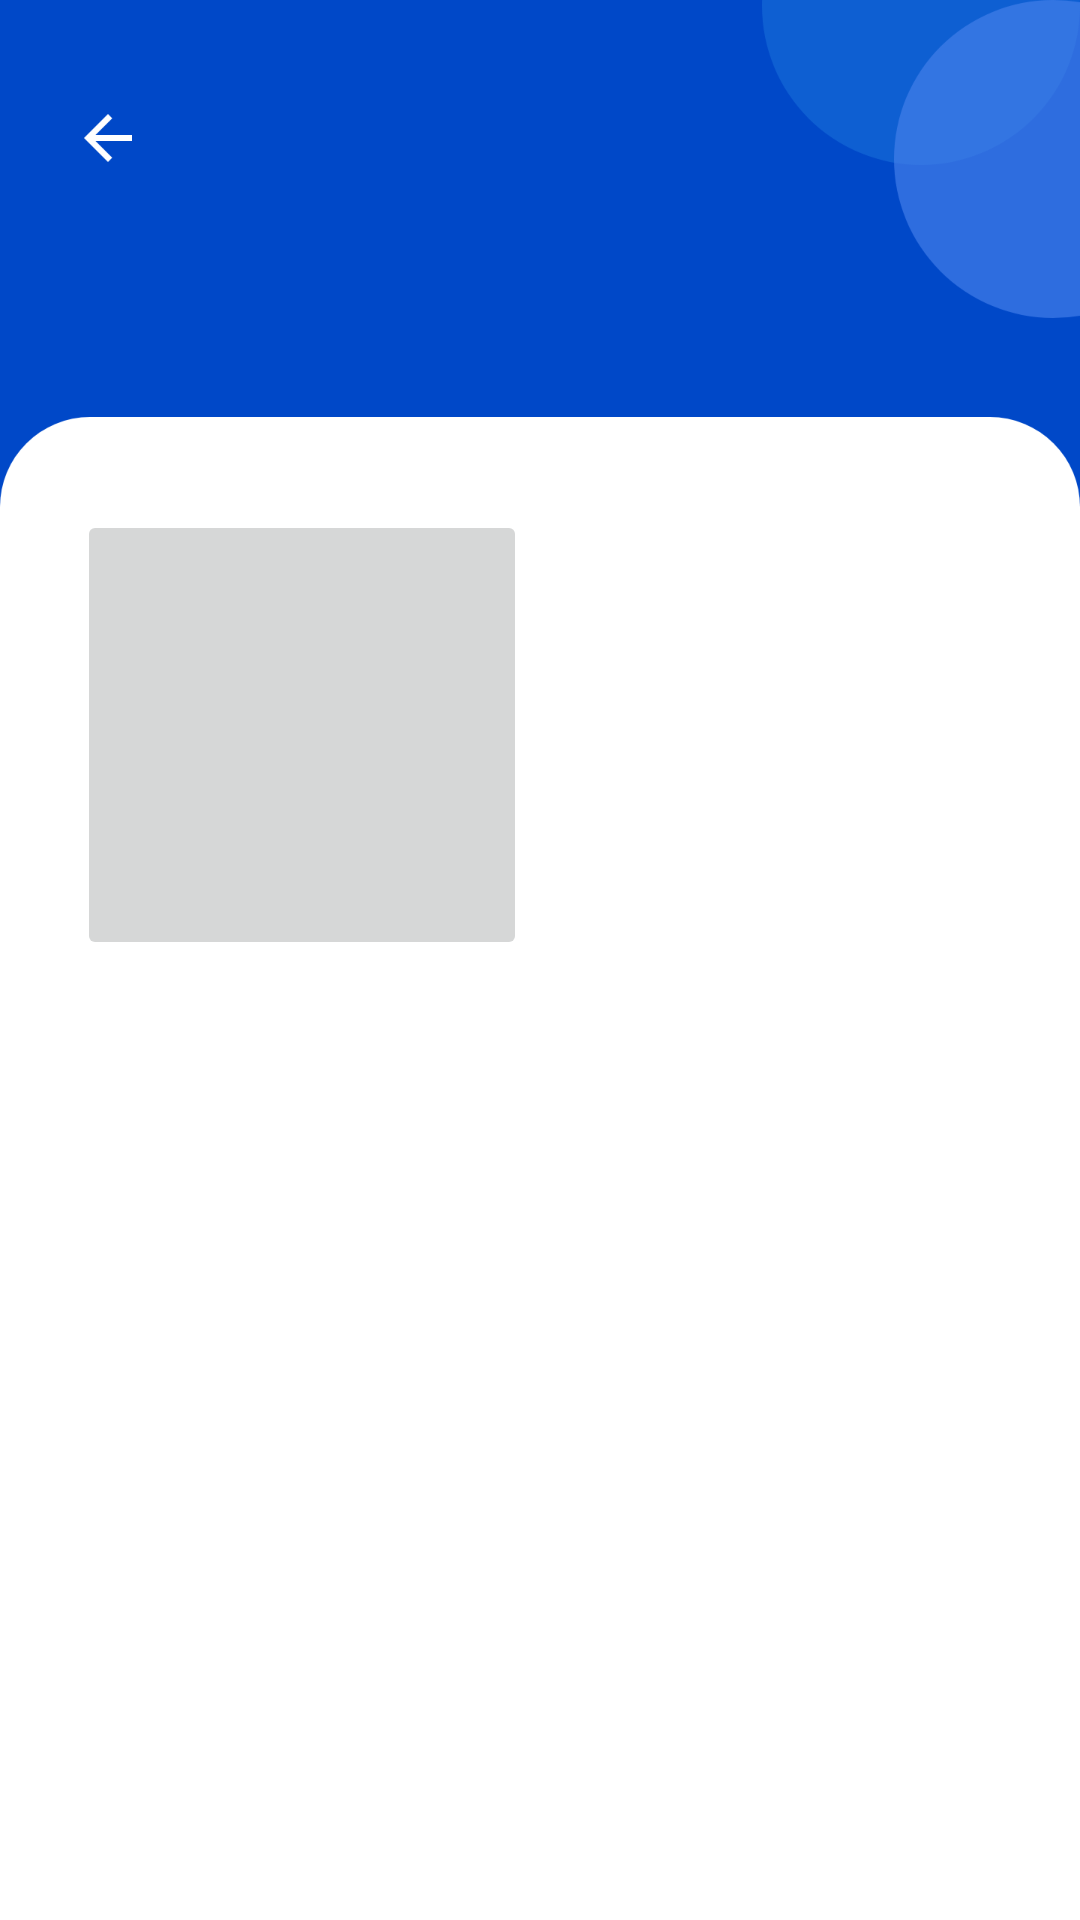

Reconstruct the res/layout file that produces this screen, plus the resources it refers to.
<!-- AndroidManifest.xml: activity theme AppTheme.ActionBar.Transparent -->
<!-- res/layout/activity_display_message.xml -->
<?xml version="1.0" encoding="utf-8"?>
<androidx.constraintlayout.widget.ConstraintLayout xmlns:android="http://schemas.android.com/apk/res/android"
    xmlns:app="http://schemas.android.com/apk/res-auto"
    xmlns:tools="http://schemas.android.com/tools"
    android:layout_width="match_parent"
    android:layout_height="match_parent"
    android:background="@drawable/main"
    tools:context=".DisplayMessageActivity">


    <ImageButton
        android:id="@+id/DisplayMessageActivity_button"
        android:layout_width="150dp"
        android:layout_height="150dp"
        android:onClick="sendMe"
        app:layout_constraintBottom_toBottomOf="parent"
        app:layout_constraintEnd_toEndOf="parent"
        app:layout_constraintHorizontal_bias="0.122"
        app:layout_constraintStart_toStartOf="parent"
        app:layout_constraintTop_toTopOf="parent"
        app:layout_constraintVertical_bias="0.347"
        tools:srcCompat="@tools:sample/avatars" />

    <ImageButton
        android:id="@+id/button_bull"
        android:layout_width="50dp"
        android:layout_height="50dp"
        android:layout_marginStart="64dp"
        android:layout_marginLeft="64dp"
        android:layout_marginTop="416dp"
        android:layout_marginEnd="329dp"
        android:layout_marginRight="329dp"
        android:layout_marginBottom="326dp"
        android:background="@drawable/bull"
        android:onClick="onClick_board"
        app:layout_constraintBottom_toBottomOf="parent"
        app:layout_constraintEnd_toEndOf="parent"
        app:layout_constraintStart_toStartOf="parent"
        app:layout_constraintTop_toTopOf="parent" />

    <ImageButton
        android:id="@+id/button_edu"
        android:layout_width="50dp"
        android:layout_height="50dp"
        android:layout_marginStart="190dp"
        android:layout_marginLeft="190dp"
        android:layout_marginTop="416dp"
        android:layout_marginEnd="203dp"
        android:layout_marginRight="203dp"
        android:layout_marginBottom="326dp"
        android:background="@drawable/edu"
        app:layout_constraintBottom_toBottomOf="parent"
        app:layout_constraintEnd_toEndOf="parent"
        app:layout_constraintStart_toEndOf="@+id/button_bull"
        app:layout_constraintStart_toStartOf="parent"
        app:layout_constraintTop_toTopOf="parent"
        android:onClick="onClick_edu"
        />

    <ImageButton
        android:id="@+id/button_data"
        android:layout_width="50dp"
        android:layout_height="50dp"
        android:layout_marginStart="305dp"
        android:layout_marginLeft="305dp"
        android:layout_marginTop="416dp"
        android:layout_marginEnd="88dp"
        android:layout_marginRight="88dp"
        android:layout_marginBottom="326dp"
        android:background="@drawable/data"
        app:layout_constraintBottom_toBottomOf="parent"
        app:layout_constraintEnd_toEndOf="parent"
        app:layout_constraintStart_toEndOf="@+id/button_edu"
        app:layout_constraintStart_toStartOf="parent"
        app:layout_constraintTop_toTopOf="parent"
        android:onClick="onClick_data"
        />

    <ImageButton
        android:id="@+id/button_cloud"
        android:layout_width="50dp"
        android:layout_height="50dp"
        android:layout_marginStart="64dp"
        android:layout_marginLeft="64dp"
        android:layout_marginTop="552dp"
        android:layout_marginEnd="329dp"
        android:layout_marginRight="329dp"
        android:layout_marginBottom="191dp"
        android:background="@drawable/cloud"
        app:layout_constraintBottom_toBottomOf="parent"
        app:layout_constraintEnd_toEndOf="parent"
        app:layout_constraintHorizontal_bias="1.0"
        app:layout_constraintStart_toStartOf="parent"
        app:layout_constraintTop_toTopOf="parent"
        app:layout_constraintVertical_bias="1.0"
        android:onClick="onClick_cloud"
        />

    <ImageButton
        android:id="@+id/button_cad"
        android:layout_width="50dp"
        android:layout_height="50dp"
        android:layout_marginStart="190dp"
        android:layout_marginLeft="190dp"
        android:layout_marginTop="552dp"
        android:layout_marginEnd="203dp"
        android:layout_marginRight="203dp"
        android:layout_marginBottom="191dp"
        android:background="@drawable/cad"
        app:layout_constraintBottom_toBottomOf="parent"
        app:layout_constraintEnd_toEndOf="parent"
        app:layout_constraintHorizontal_bias="0.871"
        app:layout_constraintStart_toEndOf="@+id/button_cloud"
        app:layout_constraintStart_toStartOf="parent"
        app:layout_constraintTop_toTopOf="parent"
        app:layout_constraintVertical_bias="0.0"
        android:onClick="onClick_cad"
        />

    <ImageButton
        android:id="@+id/button_mypage"
        android:layout_width="50dp"
        android:layout_height="50dp"
        android:layout_marginStart="305dp"
        android:layout_marginLeft="305dp"
        android:layout_marginTop="552dp"
        android:layout_marginEnd="88dp"
        android:layout_marginRight="88dp"
        android:layout_marginBottom="191dp"
        android:background="@drawable/mypage"
        app:layout_constraintBottom_toBottomOf="parent"
        app:layout_constraintEnd_toEndOf="parent"
        app:layout_constraintHorizontal_bias="0.972"
        app:layout_constraintStart_toEndOf="@+id/button_cad"
        app:layout_constraintStart_toStartOf="parent"
        app:layout_constraintTop_toTopOf="parent"
        app:layout_constraintVertical_bias="1.0"
        android:onClick="onClick_mypage"
        />

</androidx.constraintlayout.widget.ConstraintLayout>
<!-- resources referenced by this layout -->
<resources>
  <!-- drawable bull: png bitmap (drawable-v24, 21747 bytes) -->
  <!-- drawable cad: png bitmap (drawable-v24, 19126 bytes) -->
  <!-- drawable cloud: png bitmap (drawable-v24, 76548 bytes) -->
  <!-- drawable data: png bitmap (drawable-v24, 42645 bytes) -->
  <!-- drawable edu: png bitmap (drawable-v24, 14219 bytes) -->
  <!-- drawable main: png bitmap (drawable-v24, 83640 bytes) -->
  <!-- drawable mypage: png bitmap (drawable-v24, 24525 bytes) -->
  <style name="AppTheme.ActionBar.Transparent" parent="AppTheme">
          <item name="android:windowContentOverlay">@null</item>
          <item name="windowActionBarOverlay">true</item>
          <item name="colorPrimary">@android:color/transparent</item>
      </style>
  <style name="AppTheme" parent="Theme.AppCompat.Light.NoActionBar">
          
          <item name="colorPrimary">@color/colorPrimary</item>
          <item name="colorPrimaryDark">@color/colorPrimaryDark</item>
          <item name="colorAccent">@color/colorAccent</item>
          <item name="windowNoTitle">true</item>
          <item name="android:windowFullscreen">true</item>
  
      </style>
  <color name="colorPrimary">#008577</color>
  <color name="colorPrimaryDark">#00574B</color>
  <color name="colorAccent">#D81B60</color>
</resources>
